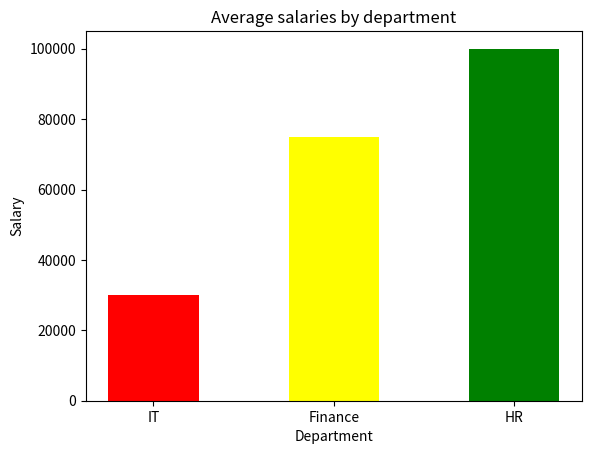

The script that saved this image:
import matplotlib.pyplot as plt
Department = ["IT","Finance","HR"] # X-axis
Salary = [30000,75000,100000] # Y-axis
plt.bar(Department,Salary,color = ["red","yellow","green"],width = 0.5)
plt.xlabel("Department")
plt.ylabel("Salary")
plt.title("Average salaries by department")
plt.show()